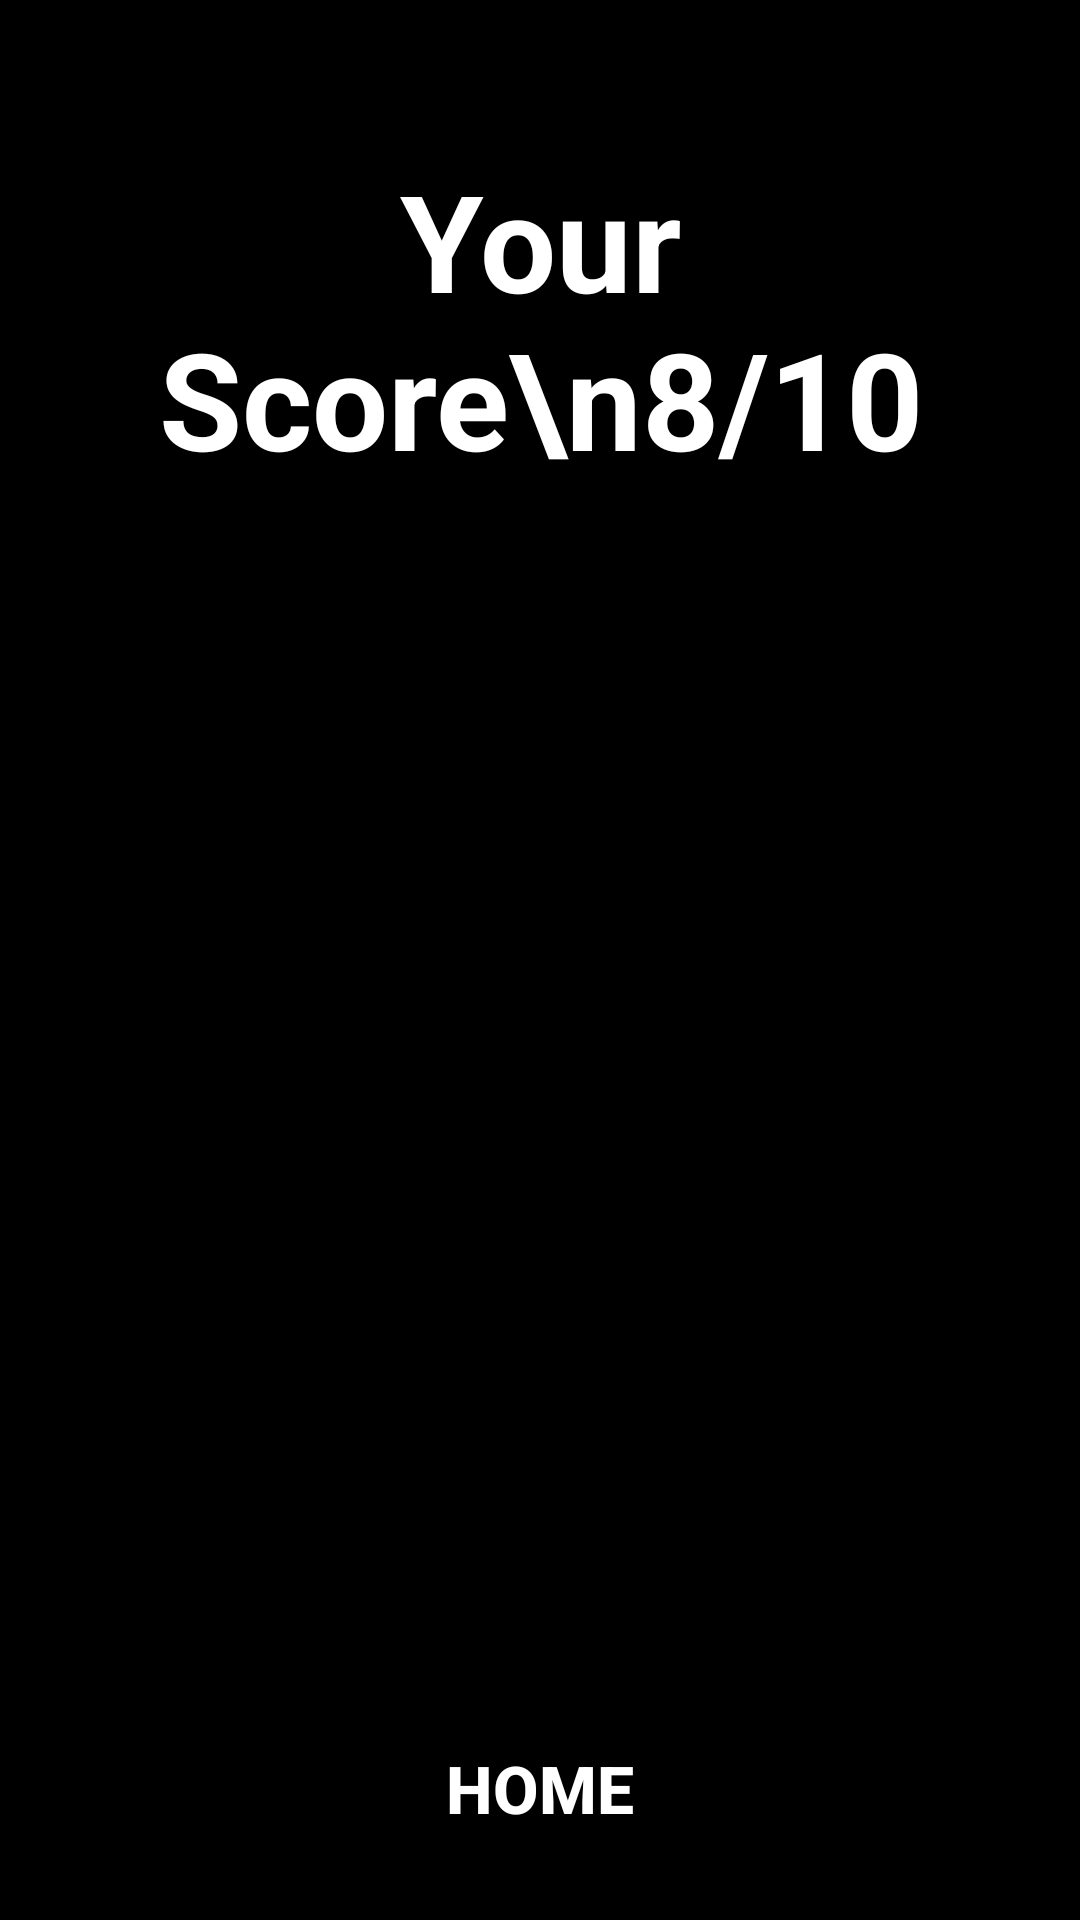

Write the Android layout XML for this screen, with the resource values it uses.
<!-- AndroidManifest.xml: application theme Theme.MathQuizApp -->
<!-- res/layout/fragment_finish.xml -->
<?xml version="1.0" encoding="utf-8"?>
<androidx.constraintlayout.widget.ConstraintLayout xmlns:android="http://schemas.android.com/apk/res/android"
    xmlns:tools="http://schemas.android.com/tools"
    android:layout_width="match_parent"
    android:layout_height="match_parent"
    xmlns:app="http://schemas.android.com/apk/res-auto"
    android:background="@color/black"
    tools:context=".ui.finish.FinishFragment">
    <TextView
        android:id="@+id/score"
        android:layout_width="wrap_content"
        android:layout_height="wrap_content"
        android:layout_marginTop="40dp"
        android:text="Your Score\n8/10"
        android:textColor="@color/white"
        android:textSize="45sp"
        android:textStyle="bold"
        android:gravity="center"
        android:background="@drawable/tv_background"
        android:padding="10dp"
        app:layout_constraintEnd_toEndOf="parent"
        app:layout_constraintStart_toStartOf="parent"
        app:layout_constraintTop_toTopOf="parent"
        />

    <androidx.recyclerview.widget.RecyclerView
        android:id="@+id/rvQuestionList"
        android:layout_width="match_parent"
        android:layout_height="0dp"
        android:layout_margin="20dp"
        tools:listitem="@layout/item_question_row"
        app:layout_constraintBottom_toTopOf="@+id/btnHome"
        app:layout_constraintEnd_toEndOf="parent"
        app:layout_constraintStart_toStartOf="parent"
        app:layout_constraintTop_toBottomOf="@id/score" />

    <androidx.appcompat.widget.AppCompatButton
        android:id="@+id/btnHome"
        android:layout_width="200dp"
        android:layout_height="wrap_content"
        android:layout_marginBottom="20dp"
        android:background="@drawable/button_bg"
        android:text="home"
        android:textColor="@color/white"
        android:textSize="22sp"
        android:textStyle="bold"
        app:layout_constraintBottom_toBottomOf="parent"
        app:layout_constraintEnd_toEndOf="parent"
        app:layout_constraintStart_toStartOf="parent" />

</androidx.constraintlayout.widget.ConstraintLayout>
<!-- res/layout/item_question_row.xml (included above) -->
<?xml version="1.0" encoding="utf-8"?>
<androidx.constraintlayout.widget.ConstraintLayout xmlns:android="http://schemas.android.com/apk/res/android"
    android:layout_width="match_parent"
    android:layout_height="wrap_content"
    xmlns:app="http://schemas.android.com/apk/res-auto"
    android:background="@color/black"
    android:padding="10dp">

    <TextView
        android:id="@+id/rvTvProblem"
        android:layout_width="wrap_content"
        android:layout_height="wrap_content"
        android:text="(4 x 5) + 9"
        android:textColor="@color/white"
        android:textSize="26sp"
        android:textStyle="bold"
        app:layout_constraintEnd_toEndOf="parent"
        app:layout_constraintStart_toStartOf="parent"
        app:layout_constraintTop_toTopOf="parent"
        />

    <LinearLayout
        android:id="@+id/linearLayout"
        android:layout_width="match_parent"
        android:layout_height="wrap_content"
        android:layout_marginTop="15dp"
        android:orientation="vertical"
        app:layout_constraintEnd_toEndOf="parent"
        app:layout_constraintStart_toStartOf="parent"
        app:layout_constraintTop_toBottomOf="@id/rvTvProblem">

        <LinearLayout
            android:layout_width="match_parent"
            android:layout_height="wrap_content"
            android:orientation="horizontal">

            <TextView
                android:id="@+id/rvTvOption1"
                android:layout_width="0dp"
                android:layout_height="wrap_content"
                android:layout_marginEnd="10dp"
                android:layout_weight="1"
                android:background="@drawable/button_bg"
                android:gravity="center"
                android:padding="5dp"
                android:text="20"
                android:textColor="@color/white"
                android:textSize="20sp"
                android:textStyle="bold" />

            <TextView
                android:id="@+id/rvTvOption2"
                android:layout_width="0dp"
                android:layout_height="wrap_content"
                android:layout_marginEnd="10dp"
                android:layout_weight="1"
                android:background="@drawable/button_bg"
                android:gravity="center"
                android:padding="5dp"
                android:text="20"
                android:textColor="@color/white"
                android:textSize="20sp"
                android:textStyle="bold" />
        </LinearLayout>

        <LinearLayout
            android:layout_width="match_parent"
            android:layout_height="wrap_content"
            android:layout_marginTop="10dp"
            android:orientation="horizontal">

            <TextView
                android:id="@+id/rvTvOption3"
                android:layout_width="0dp"
                android:layout_height="wrap_content"
                android:layout_marginEnd="10dp"
                android:layout_weight="1"
                android:background="@drawable/button_bg"
                android:gravity="center"
                android:padding="5dp"
                android:text="20"
                android:textColor="@color/white"
                android:textSize="20sp"
                android:textStyle="bold" />

            <TextView
                android:id="@+id/rvTvOption4"
                android:layout_width="0dp"
                android:layout_height="wrap_content"
                android:layout_marginEnd="10dp"
                android:layout_weight="1"
                android:background="@drawable/button_bg"
                android:gravity="center"
                android:padding="5dp"
                android:text="20"
                android:textColor="@color/white"
                android:textSize="20sp"
                android:textStyle="bold" />
        </LinearLayout>
    </LinearLayout>

    <TextView
        android:id="@+id/selectedAnswer"
        android:layout_width="wrap_content"
        android:layout_height="wrap_content"
        android:layout_marginTop="10dp"
        android:layout_marginStart="10dp"
        android:text="Your Answer: "
        android:textSize="22sp"
        android:textColor="@color/white"
        android:textStyle="bold"
        app:layout_constraintStart_toStartOf="parent"
        app:layout_constraintTop_toBottomOf="@+id/linearLayout" />

    <TextView
        android:id="@+id/correctAnswer"
        android:layout_width="wrap_content"
        android:layout_height="wrap_content"
        android:layout_marginTop="10dp"
        android:layout_marginStart="10dp"
        android:text="Correct Answer: "
        android:textSize="22sp"
        android:textColor="@color/white"
        android:textStyle="bold"
        app:layout_constraintStart_toStartOf="parent"
        app:layout_constraintTop_toBottomOf="@+id/selectedAnswer" />

</androidx.constraintlayout.widget.ConstraintLayout>
<!-- resources referenced by this layout -->
<resources>
  <!-- drawable button_bg (drawable) -->
  <?xml version="1.0" encoding="utf-8"?>
  <selector xmlns:android="http://schemas.android.com/apk/res/android">
      <item android:state_pressed="false">
        <shape android:shape="rectangle">
            <stroke android:color="@color/blue"
  
                android:width="1dp"/>
            <corners android:radius="28dp"/>
        </shape>
      </item>
  
  
  
    <item android:state_pressed="false">
        <shape android:shape="rectangle">
            <stroke android:color="@color/blue"
                android:width="1dp"
                />
            <corners android:radius="28dp"/>
        </shape>
  
    </item>
  
  
  </selector>
  <style name="Theme.MathQuizApp" parent="Base.Theme.MathQuizApp" />
  <style name="Base.Theme.MathQuizApp" parent="Theme.Material3.Light.NoActionBar">
          
          
  <item name="android:statusBarColor">@color/black</item>
      </style>
  <!-- not gathered from this repository: default colours our renderer supplied (Android Studio template values) -->
  <color name="black">#FF000000</color>
  <color name="white">#FFFFFFFF</color>
</resources>
